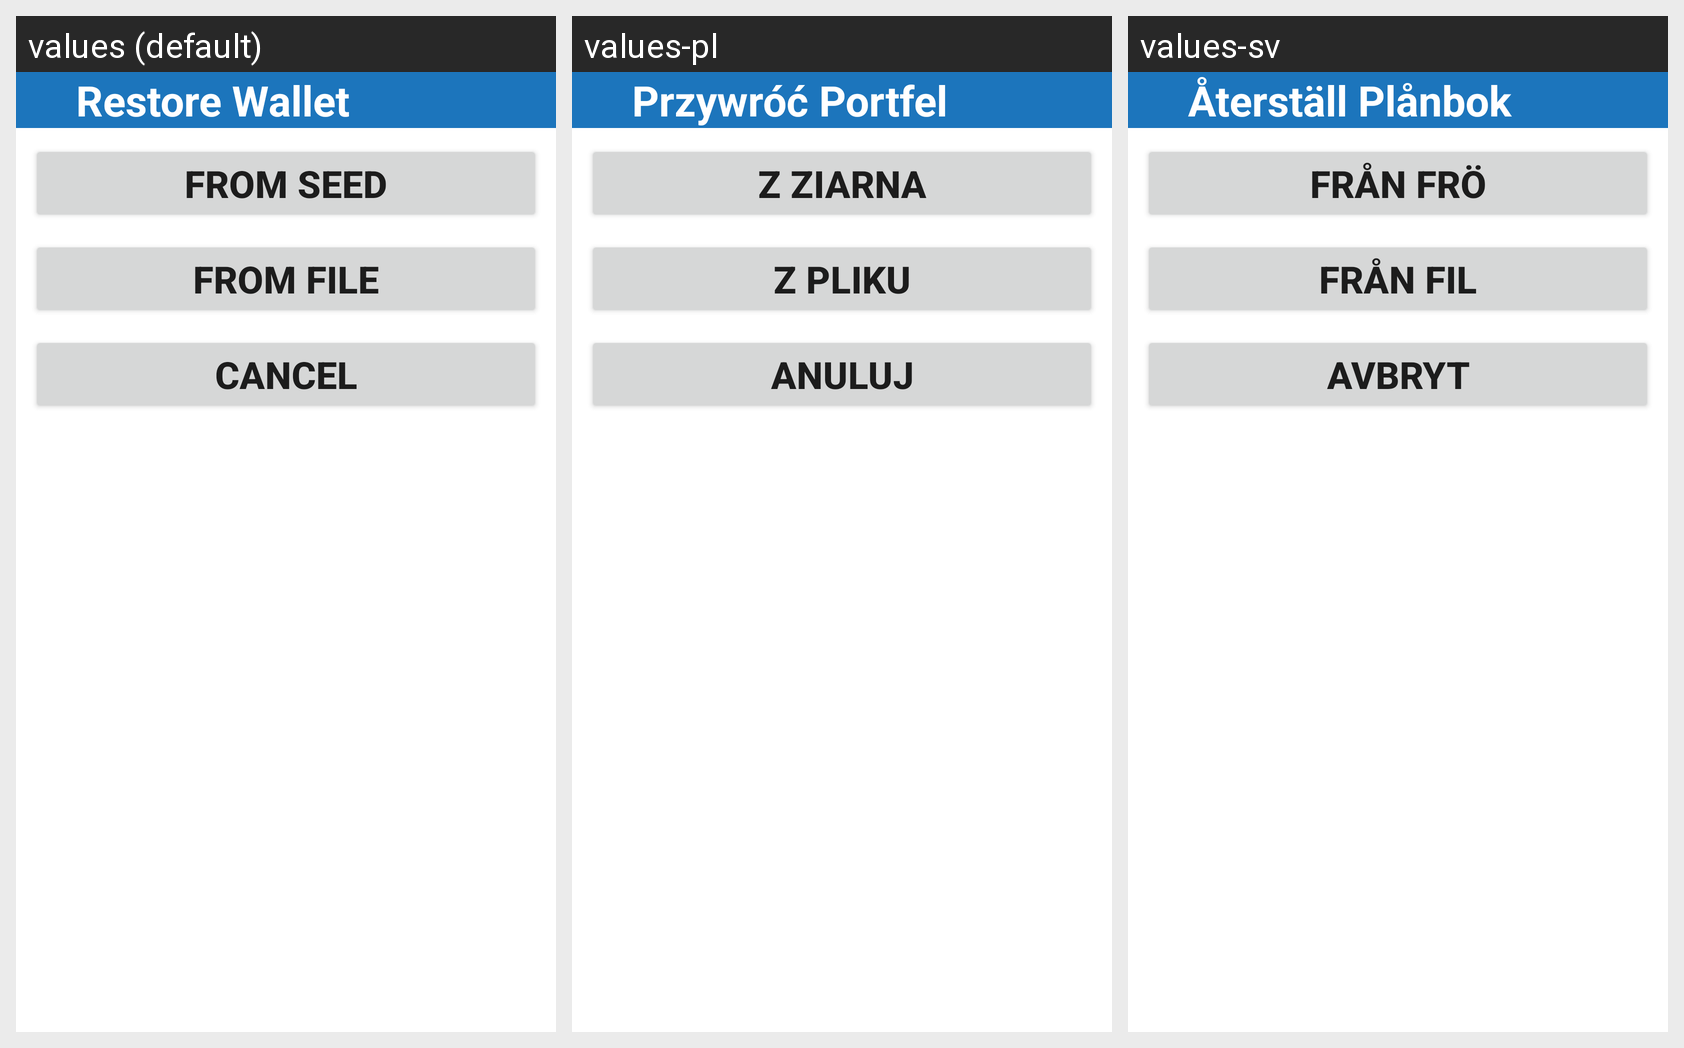

Translations of the strings shown on this Android screen, per locale in the grid:
Android screen res/layout/layout_restore_wallet_dialog.xml rendered under 3 locales, left to right: values (default), values-pl, values-sv. Device: Nexus 5 (rendered at 1080×1920; each locale shown at half size, 540×960, under a caption strip naming it); theme Theme.MaterialComponents.DayNight.NoActionBar.
Strings drawn on this screen, with the default value and each locale's value (text and hints the layout hard-codes, and strings that could not be matched under every locale, appear in the picture but are not listed):

restore_wallet
  values: Restore Wallet
  values-pl: Przywróć Portfel
  values-sv: Återställ Plånbok

from_seed
  values: From Seed
  values-pl: Z Ziarna
  values-sv: Från Frö

from_file
  values: From File
  values-pl: Z pliku
  values-sv: Från Fil

cancel
  values: Cancel
  values-pl: Anuluj
  values-sv: Avbryt
